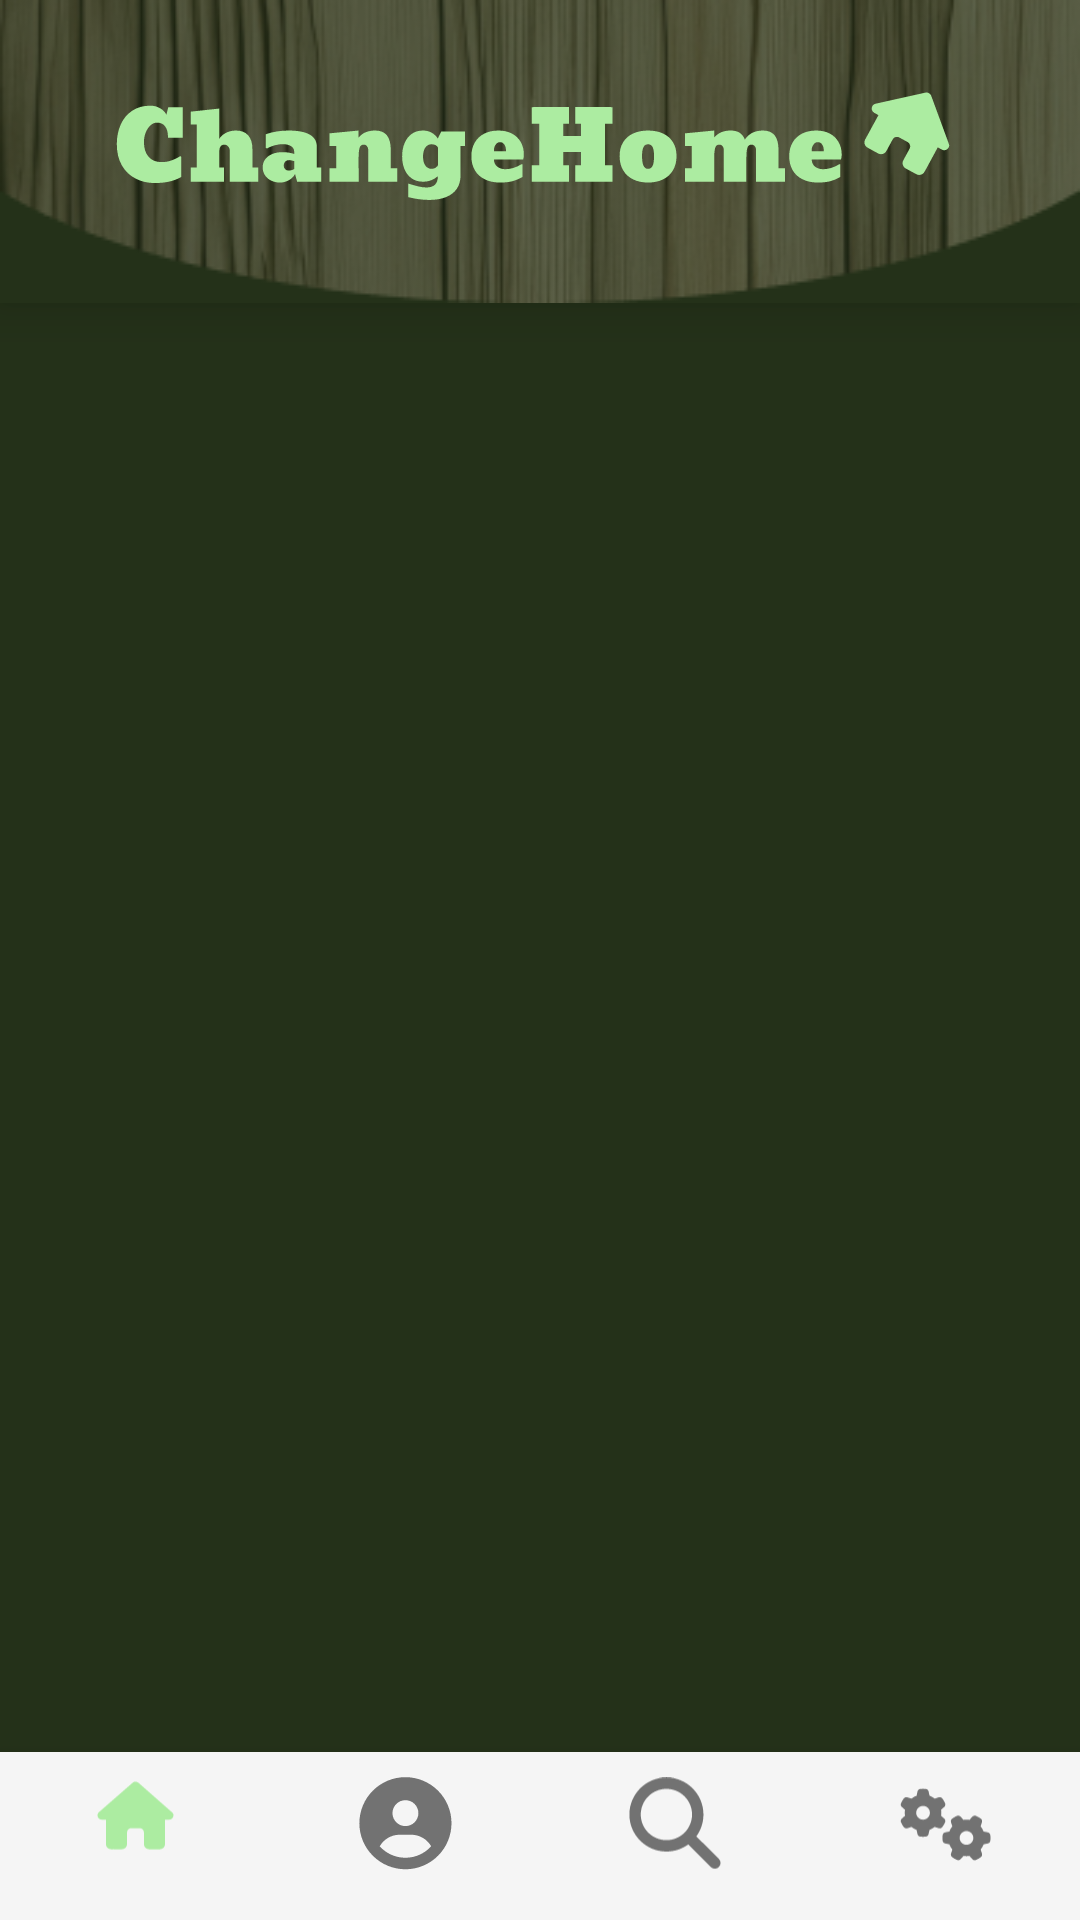

Android layout source for this screen:
<!-- AndroidManifest.xml: application theme Theme.ChangeHome -->
<!-- res/layout/activity_main.xml -->
<?xml version="1.0" encoding="utf-8"?>
<androidx.constraintlayout.widget.ConstraintLayout
    xmlns:android="http://schemas.android.com/apk/res/android"
    xmlns:app="http://schemas.android.com/apk/res-auto"
    android:layout_width="match_parent"
    android:layout_height="match_parent">

    
    <TableLayout
        android:id="@+id/tableLayout"
        android:layout_width="match_parent"
        android:layout_height="wrap_content"
        android:background="@color/terciario"
        android:elevation="10dp"
        app:layout_constraintTop_toTopOf="parent"
        app:layout_constraintStart_toStartOf="parent"
        app:layout_constraintEnd_toEndOf="parent">

        <TableRow
            android:layout_width="match_parent"
            android:layout_height="match_parent"
            android:gravity="center_vertical"
            android:background="@drawable/fondo_header_main"
            android:padding="14dp">
            <ImageView
                android:id="@+id/imgLogo"
                android:layout_width="251dp"
                android:layout_height="wrap_content"
                android:layout_weight="4"
                android:src="@drawable/img_app_selected" />
        </TableRow>
    </TableLayout>

    
    <FrameLayout
        android:background="@color/terciario"
        android:id="@+id/fragment_container"
        android:layout_width="0dp"
        android:layout_height="0dp"
        app:layout_constraintTop_toBottomOf="@id/tableLayout"
        app:layout_constraintBottom_toTopOf="@id/bottom_nav_menu"
        app:layout_constraintStart_toStartOf="parent"
        app:layout_constraintEnd_toEndOf="parent" />

    
    <com.google.android.material.bottomnavigation.BottomNavigationView
        android:id="@+id/bottom_nav_menu"
        android:layout_width="wrap_content"
        android:layout_height="wrap_content"
        android:background="@color/white"
        app:itemIconSize="32dp"
        app:itemIconTint="@drawable/nav_item_color_state"
        app:itemTextColor="@drawable/nav_item_color_state"
        app:labelVisibilityMode="labeled"
        app:layout_constraintBottom_toBottomOf="parent"
        app:layout_constraintEnd_toEndOf="parent"
        app:layout_constraintHorizontal_bias="0.0"
        app:layout_constraintStart_toStartOf="parent"
        app:menu="@menu/bottom_nav_menu" />  

</androidx.constraintlayout.widget.ConstraintLayout>
<!-- resources referenced by this layout -->
<resources>
  <color name="terciario">#243119</color>
  <color name="white">#F5F5F5</color>
  <!-- drawable fondo_header_main: png bitmap (drawable, 35570 bytes) -->
  <!-- drawable img_app_selected: vector/xml drawable (drawable, 8039 chars, omitted) -->
  <!-- drawable nav_item_color_state (drawable) -->
  <?xml version="1.0" encoding="utf-8"?>
  <selector xmlns:android="http://schemas.android.com/apk/res/android">
      <item android:color="@color/acentuado" android:state_checked="true"/>
      <item android:color="#727272"/>
  </selector>
  <style name="Theme.ChangeHome" parent="Theme.AppCompat.Light.NoActionBar">
          
          <item name="colorPrimary">@color/primario</item>
          <item name="colorPrimaryDark">@color/terciario</item>
          <item name="colorAccent">@color/acentuado</item>
      </style>
  <color name="acentuado">#ACECA1</color>
  <color name="primario">#96BEBC</color>
</resources>
